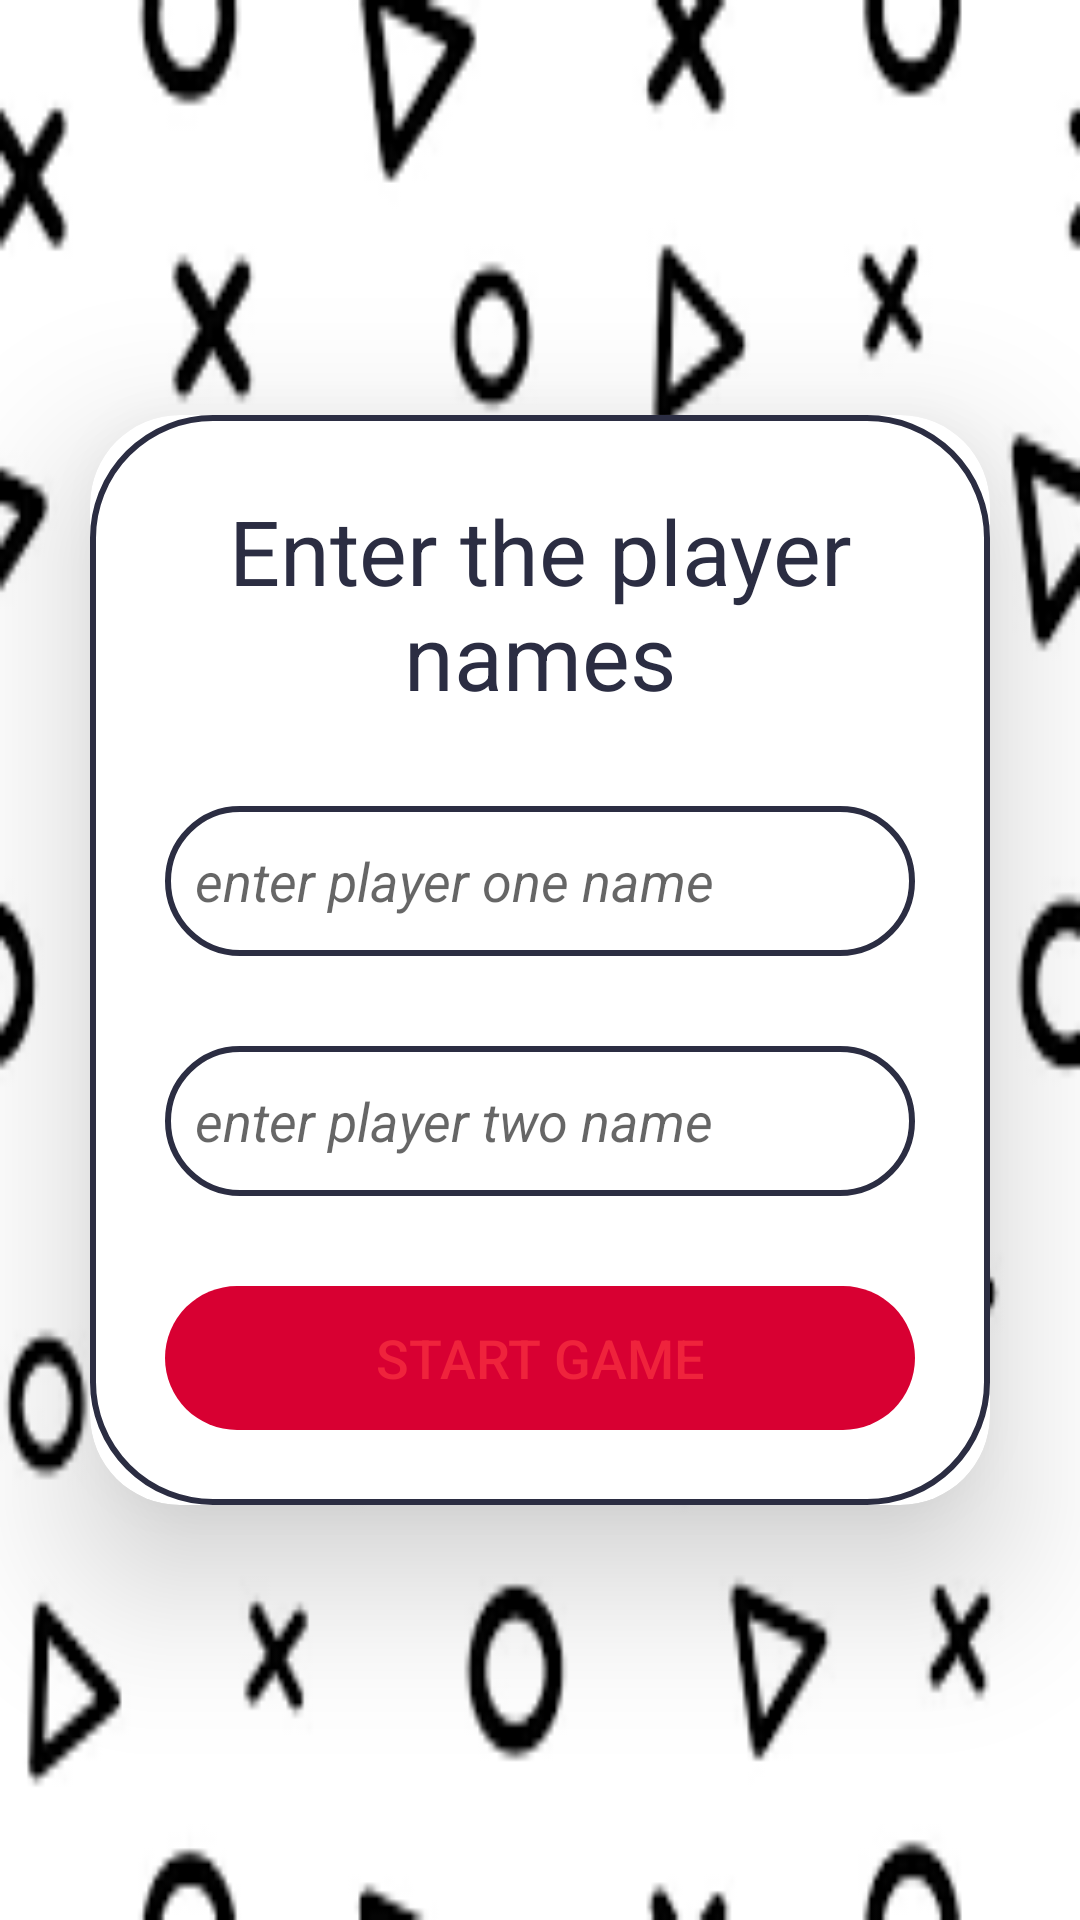

Here is an Android app screen rendered from its layout file. Give the layout XML and the strings, colors and styles it references.
<!-- AndroidManifest.xml: application theme Theme.TicTacToeApp -->
<!-- res/layout/activity_playernames.xml -->
<?xml version="1.0" encoding="utf-8"?>
<RelativeLayout xmlns:android="http://schemas.android.com/apk/res/android"
    xmlns:app="http://schemas.android.com/apk/res-auto"
    xmlns:tools="http://schemas.android.com/tools"
    android:layout_width="match_parent"
    android:layout_height="match_parent"
    android:background="@drawable/image"
    android:orientation="vertical"
    android:gravity="center"
    tools:context=".playernames">

    <androidx.cardview.widget.CardView
        android:layout_width="match_parent"
        android:layout_height="wrap_content"
        android:layout_margin="30dp"
        app:cardElevation="30dp"
        app:cardCornerRadius="30dp"
        android:scrollbars="vertical">

        <LinearLayout
            android:layout_width="match_parent"
            android:layout_height="wrap_content"
            android:orientation="vertical"
            android:layout_gravity="center_horizontal"
            android:padding="25sp"
            android:background="@drawable/blueborder">

            <TextView
                android:layout_width="match_parent"
                android:layout_height="wrap_content"
                android:text="Enter the player names"
                android:textAlignment="center"
                android:textSize="30sp"
                android:textColor="@color/darkblue"/>

            <EditText
                android:id="@+id/player1"
                android:layout_width="match_parent"
                android:layout_height="50dp"
                android:background="@drawable/blueborder"
                android:layout_marginTop="30dp"
                android:padding="10dp"
                android:maxLines="1"
                android:textStyle="italic"
                android:hint="enter player one name"
                android:textColor="@color/darkblue"
                android:drawableLeft="@drawable/x_icon"
                android:drawablePadding="10dp"/>

            <EditText
                android:id="@+id/player2"
                android:layout_width="match_parent"
                android:layout_height="50dp"
                android:background="@drawable/blueborder"
                android:layout_marginTop="30dp"
                android:padding="10dp"
                android:maxLines="1"
                android:textStyle="italic"
                android:hint="enter player two name"
                android:textColor="@color/darkblue"
                android:drawableLeft="@drawable/o_icon"
                android:drawablePadding="1dp"/>

            <Button
                android:id="@+id/startbutn"
                android:layout_width="match_parent"
                android:layout_height="wrap_content"
                android:text="@string/butnText"
                android:textSize="18sp"
                android:textColor="@color/lightred"
                android:background="@drawable/roundbutton"
                android:layout_marginTop="30dp"/>


        </LinearLayout>

    </androidx.cardview.widget.CardView>

</RelativeLayout>
<!-- resources referenced by this layout -->
<resources>
  <color name="darkblue">#2b2d42</color>
  <color name="lightred">#ef233c</color>
  <!-- drawable blueborder (drawable) -->
  <?xml version="1.0" encoding="utf-8"?>
  <shape xmlns:android="http://schemas.android.com/apk/res/android"
      android:shape="rectangle">
  
      <stroke
          android:width="2dp"
          android:color="@color/darkblue"/>
  
      <corners
          android:radius="40dp"/>
  
  </shape>
  <!-- drawable image: png bitmap (drawable, 6895 bytes) -->
  <!-- drawable roundbutton (drawable) -->
  <?xml version="1.0" encoding="utf-8"?>
  <shape xmlns:android="http://schemas.android.com/apk/res/android"
      android:shape="rectangle"
      android:tint="@color/darkred">
  
      <corners
          android:radius="30dp" />
  
  
  </shape>
  <string name="butnText">Start Game</string>
  <style name="Theme.TicTacToeApp" parent="Theme.MaterialComponents.DayNight.NoActionBar">
          
          <item name="colorPrimary">@color/darkblue</item>
          <item name="colorPrimaryVariant">@color/lightred</item>
          <item name="colorOnPrimary">@color/white</item>
          
          <item name="colorSecondary">@color/teal_200</item>
          <item name="colorSecondaryVariant">@color/teal_700</item>
          <item name="colorOnSecondary">@color/black</item>
          
          <item name="android:statusBarColor" tools:targetApi="l">?attr/colorPrimaryVariant</item>
          
      </style>
  <color name="darkred">#d80032</color>
  <color name="white">#FFFFFFFF</color>
  <color name="teal_200">#FF03DAC5</color>
  <color name="teal_700">#FF018786</color>
  <color name="black">#FF000000</color>
</resources>
